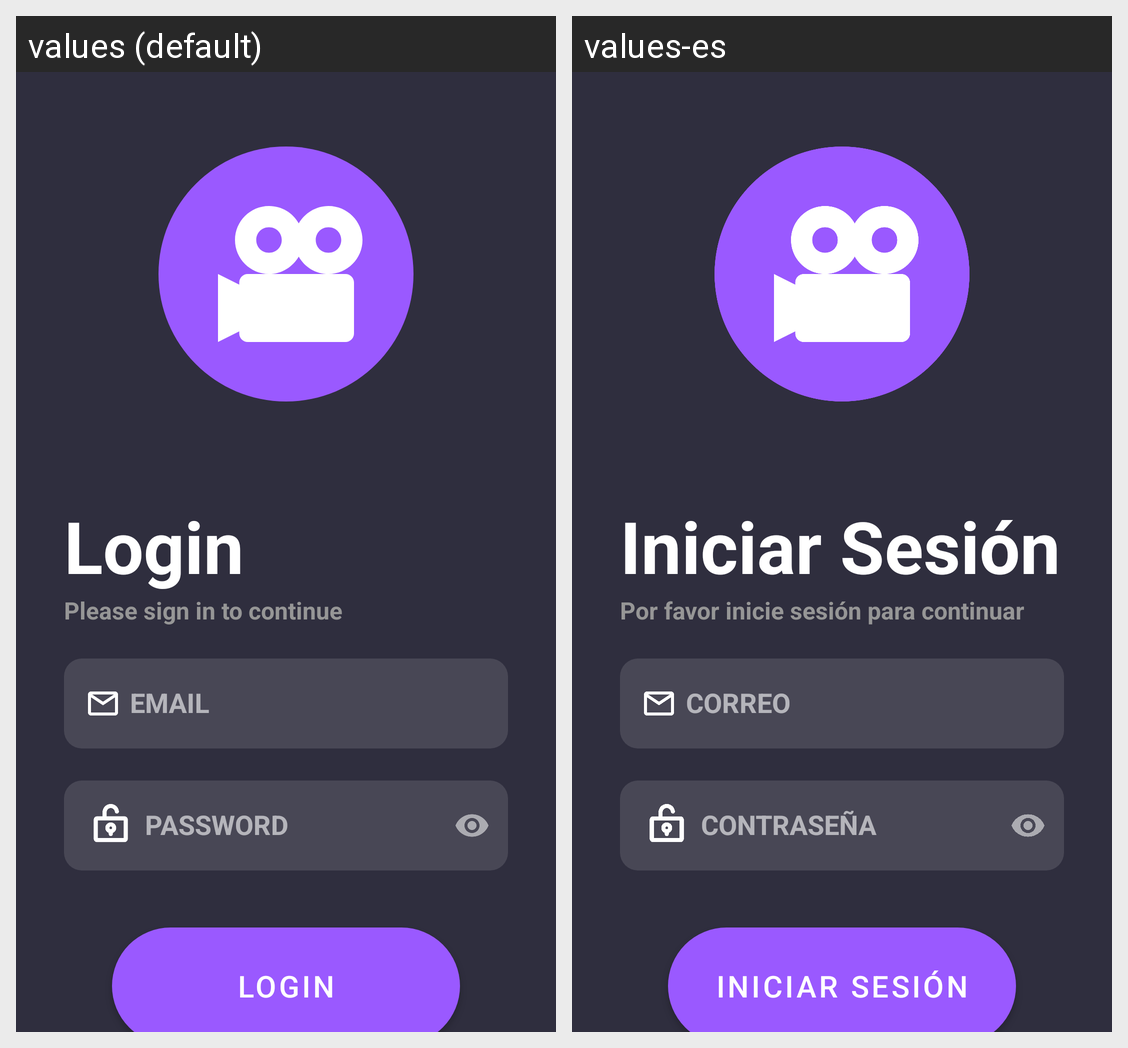

The Android screen above is rendered under two locales of the same app. Produce the string resources it draws, with the default and per-locale values.
Android screen res/layout/fragment_login.xml rendered under 2 locales, left to right: values (default), values-es. Device: Nexus 5 (rendered at 1080×1920; each locale shown at half size, 540×960, under a caption strip naming it); theme Theme.MoviesApp.
Strings drawn on this screen, with the default value and each locale's value (text and hints the layout hard-codes, and strings that could not be matched under every locale, appear in the picture but are not listed):

login
  values: Login
  values-es: Iniciar Sesión

login_subtitle
  values: Please sign in to continue
  values-es: Por favor inicie sesión para continuar

email
  values: EMAIL
  values-es: CORREO

password
  values: PASSWORD
  values-es: CONTRASEÑA
